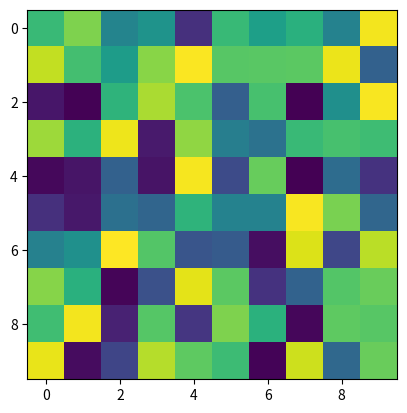

Write Python code to recreate this figure.
import matplotlib.pyplot as plt
import numpy as np

# Global dictionary to store coordinates
coordinates = {}

# Function to clear the coordinates dictionary
def clear_coordinates():
    global coordinates
    coordinates = {}

# Onclick function to handle events and update the coordinates dictionary
def onclick(event, ax, scatter):
    if event.inaxes:
        x, y = int(event.xdata), int(event.ydata)
        coordinates[(x, y)] = (x, y)
        print(f"Coordinates: x={x}, y={y}")
        print(f"Updated dictionary: {coordinates}")

# Function to create the plot and return the figure, axis, and scatter object
def create_plot(data):
    fig, ax = plt.subplots()
    cax = ax.imshow(data, cmap='viridis')
    
    # Connect onclick event to the handler function
    scatter = ax.scatter([], [], color='red')
    fig.canvas.mpl_connect('button_press_event', lambda event: onclick(event, ax, scatter))
    
    return fig, ax, scatter

# Data for the plot (2D numpy array)
data = np.random.rand(10, 10)

# Display the plot
fig, ax, scatter = create_plot(data)
plt.show()
